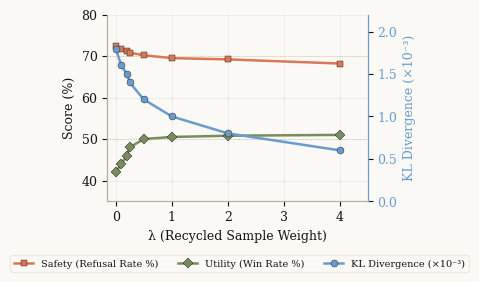

The matplotlib source for this figure:
"""Lambda sweep: single compact figure with dual y-axis.
Uses Anthropic brand styling from style.md.

  Left Y:  Safety (RR%) and Utility (Win Rate%)
  Right Y: KL Divergence
  Legend at bottom.

Run:  python scripts/plot_lambda_sweep.py
"""

import matplotlib
matplotlib.use('Agg')
import matplotlib.pyplot as plt
import numpy as np

# ── Brand Colors (style.md) ───────────────────────────────────
DARK      = '#141413'
LIGHT     = '#faf9f5'
MID_GRAY  = '#b0aea5'
LIGHT_GRAY= '#e8e6dc'
ORANGE    = '#d97757'   # primary accent
BLUE      = '#6a9bcc'   # secondary accent
GREEN     = '#788c5d'   # tertiary accent

# ── Font config (Poppins / Lora with fallbacks) ───────────────
plt.rcParams.update({
    'font.size': 9,
    'axes.labelsize': 9,
    'legend.fontsize': 7.5,
    'text.color': DARK,
    'axes.edgecolor': MID_GRAY,
    'axes.labelcolor': DARK,
    'xtick.color': DARK,
    'ytick.color': DARK,
})

try:
    import matplotlib.font_manager as fm
    poppins = [f.name for f in fm.fontManager.ttflist if 'Poppins' in f.name]
    lora = [f.name for f in fm.fontManager.ttflist if 'Lora' in f.name]
    HEADING_FONT = poppins[0] if poppins else 'sans-serif'
    BODY_FONT = lora[0] if lora else 'serif'
except Exception:
    HEADING_FONT = 'sans-serif'
    BODY_FONT = 'serif'

plt.rcParams['font.family'] = BODY_FONT

# ── Data ──────────────────────────────────────────────────────
lambdas = [0, 0.1, 0.2, 0.25, 0.5, 1.0, 2.0, 4.0]
safety_rr = [72.5, 71.8, 71.2, 70.8, 70.2, 69.5, 69.2, 68.2]
win_rate  = [42.0, 44.0, 46.0, 48.0, 50.0, 50.5, 50.8, 51.0]
kl_div    = [0.0018, 0.0016, 0.0015, 0.0014, 0.0012, 0.0010, 0.0008, 0.0006]

# ── Figure ────────────────────────────────────────────────────
fig, ax1 = plt.subplots(figsize=(3.8, 2.6))
fig.patch.set_facecolor(LIGHT)
ax1.set_facecolor(LIGHT)

# Left axis: Safety & Utility
l1, = ax1.plot(lambdas, safety_rr, 's-', color=ORANGE, lw=1.8, ms=5, markeredgecolor=DARK, markeredgewidth=0.3)
l2, = ax1.plot(lambdas, win_rate, 'D-', color=GREEN, lw=1.8, ms=5, markeredgecolor=DARK, markeredgewidth=0.3)

ax1.axhline(y=70.0, color=ORANGE, ls=':', lw=0.7, alpha=0.4)
ax1.axhline(y=50.0, color=GREEN, ls=':', lw=0.7, alpha=0.4)

ax1.set_xlabel('λ (Recycled Sample Weight)', fontfamily=BODY_FONT)
ax1.set_ylabel('Score (%)', fontfamily=BODY_FONT)
ax1.set_xlim(-0.15, 4.5)
ax1.set_ylim(35, 80)
ax1.grid(True, alpha=0.15, color=MID_GRAY)
ax1.spines['top'].set_visible(False)
ax1.spines['right'].set_color(MID_GRAY)
ax1.spines['left'].set_color(MID_GRAY)
ax1.spines['bottom'].set_color(MID_GRAY)

# Right axis: KL
ax2 = ax1.twinx()
ax2.set_facecolor(LIGHT)
l3, = ax2.plot(lambdas, [k * 1000 for k in kl_div], 'o-', color=BLUE,
               lw=1.8, ms=5, markeredgecolor=DARK, markeredgewidth=0.3)
ax2.set_ylabel('KL Divergence (×10⁻³)', color=BLUE, fontfamily=BODY_FONT)
ax2.tick_params(axis='y', labelcolor=BLUE)
ax2.set_ylim(0, 2.2)
ax2.spines['top'].set_visible(False)
ax2.spines['right'].set_color(BLUE)
ax2.spines['left'].set_color(MID_GRAY)

# Legend at bottom
fig.legend([l1, l2, l3],
           ['Safety (Refusal Rate %)', 'Utility (Win Rate %)', 'KL Divergence (×10⁻³)'],
           loc='lower center', ncol=3, frameon=True, edgecolor=LIGHT_GRAY,
           facecolor=LIGHT, bbox_to_anchor=(0.5, -0.08), fontsize=7)

fig.tight_layout()

fig.savefig('lambda_sweep.pdf', bbox_inches='tight', facecolor=LIGHT)
print(f"Saved lambda_sweep.pdf")
